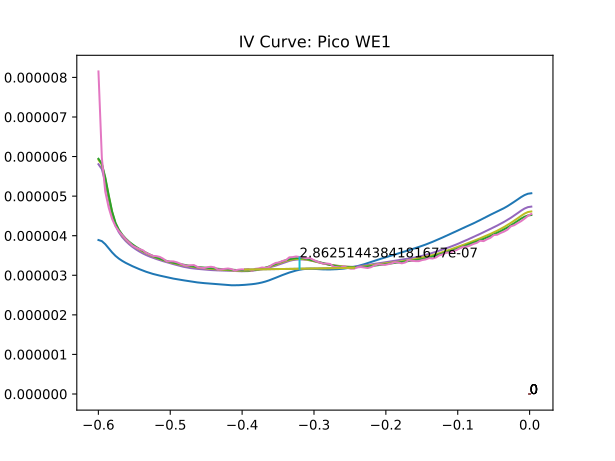

Data behind this chart, as committed beside it:
4.099181E-06, 7.978565E-06, 8.096163E-06, 8.185763E-06, 8.151463E-06, 
3.994882E-06, 5.821874E-06, 5.959073E-06, 5.972373E-06, 5.967473E-06, 
3.777883E-06, 4.990278E-06, 5.105077E-06, 5.093877E-06, 5.112077E-06, 
3.630883E-06, 4.56818E-06, 4.635379E-06, 4.660579E-06, 4.710979E-06, 
3.534984E-06, 4.35468E-06, 4.38058E-06, 4.42048E-06, 4.42468E-06, 
3.446084E-06, 4.157281E-06, 4.193681E-06, 4.240581E-06, 4.238481E-06, 
3.420884E-06, 4.037582E-06, 4.105481E-06, 4.101281E-06, 4.111081E-06, 
3.352985E-06, 3.922082E-06, 3.999082E-06, 3.957082E-06, 4.012382E-06, 
3.318685E-06, 3.847182E-06, 3.856282E-06, 3.905282E-06, 3.913682E-06, 
3.247985E-06, 3.757583E-06, 3.786283E-06, 3.847183E-06, 3.832483E-06, 
3.215785E-06, 3.725383E-06, 3.740783E-06, 3.775083E-06, 3.747783E-06, 
3.192685E-06, 3.646283E-06, 3.708583E-06, 3.718383E-06, 3.700883E-06, 
3.159786E-06, 3.564384E-06, 3.667283E-06, 3.635083E-06, 3.661683E-06, 
3.138085E-06, 3.551784E-06, 3.593084E-06, 3.602884E-06, 3.634383E-06, 
3.061786E-06, 3.520284E-06, 3.523084E-06, 3.588884E-06, 3.566484E-06, 
3.035886E-06, 3.457984E-06, 3.502784E-06, 3.524484E-06, 3.529384E-06, 
3.037986E-06, 3.433484E-06, 3.492984E-06, 3.468484E-06, 3.489484E-06, 
3.015586E-06, 3.406884E-06, 3.449584E-06, 3.436984E-06, 3.483884E-06, 
3.001586E-06, 3.378185E-06, 3.389385E-06, 3.418085E-06, 3.463584E-06, 
2.958186E-06, 3.370485E-06, 3.368385E-06, 3.396384E-06, 3.418084E-06, 
2.944186E-06, 3.318685E-06, 3.345284E-06, 3.364185E-06, 3.355785E-06, 
2.941387E-06, 3.306785E-06, 3.350885E-06, 3.320785E-06, 3.353685E-06, 
2.908487E-06, 3.267585E-06, 3.303985E-06, 3.296285E-06, 3.350185E-06, 
2.909887E-06, 3.259185E-06, 3.271785E-06, 3.298385E-06, 3.328485E-06, 
2.867887E-06, 3.258485E-06, 3.258485E-06, 3.301885E-06, 3.294185E-06, 
2.865787E-06, 3.207385E-06, 3.243085E-06, 3.262685E-06, 3.258485E-06, 
2.875587E-06, 3.160486E-06, 3.247985E-06, 3.257785E-06, 3.241685E-06, 
2.849687E-06, 3.173086E-06, 3.230485E-06, 3.208085E-06, 3.253585E-06, 
2.830787E-06, 3.173785E-06, 3.201785E-06, 3.215085E-06, 3.258485E-06, 
2.799987E-06, 3.177285E-06, 3.173086E-06, 3.219985E-06, 3.211585E-06, 
2.800687E-06, 3.165386E-06, 3.201785E-06, 3.205286E-06, 3.192685E-06, 
2.803487E-06, 3.123386E-06, 3.189886E-06, 3.187785E-06, 3.182186E-06, 
2.813287E-06, 3.127586E-06, 3.161885E-06, 3.169586E-06, 3.205285E-06, 
2.780387E-06, 3.135286E-06, 3.159085E-06, 3.189185E-06, 3.215085E-06, 
2.786687E-06, 3.151386E-06, 3.135986E-06, 3.187085E-06, 3.200385E-06, 
2.750987E-06, 3.109386E-06, 3.149986E-06, 3.163985E-06, 3.146486E-06, 
2.792287E-06, 3.100986E-06, 3.179385E-06, 3.145086E-06, 3.151386E-06, 
2.749587E-06, 3.113586E-06, 3.105186E-06, 3.119886E-06, 3.161885E-06, 
2.765687E-06, 3.138086E-06, 3.132485E-06, 3.169586E-06, 3.170985E-06, 
2.713188E-06, 3.133186E-06, 3.124786E-06, 3.155586E-06, 3.156985E-06, 
2.731387E-06, 3.096786E-06, 3.114286E-06, 3.129686E-06, 3.121286E-06, 
2.761487E-06, 3.076486E-06, 3.128986E-06, 3.112886E-06, 3.140886E-06, 
2.767087E-06, 3.103786E-06, 3.114286E-06, 3.137386E-06, 3.150686E-06, 
2.754487E-06, 3.104486E-06, 3.093286E-06, 3.118486E-06, 3.145785E-06, 
2.738387E-06, 3.103786E-06, 3.112186E-06, 3.113586E-06, 3.154885E-06, 
2.771987E-06, 3.116386E-06, 3.128286E-06, 3.126186E-06, 3.112886E-06, 
2.799987E-06, 3.091886E-06, 3.137386E-06, 3.105886E-06, 3.162585E-06, 
2.795787E-06, 3.128286E-06, 3.140886E-06, 3.138786E-06, 3.173086E-06, 
2.805587E-06, 3.180785E-06, 3.159785E-06, 3.179385E-06, 3.196885E-06, 
2.805587E-06, 3.177986E-06, 3.176586E-06, 3.187785E-06, 3.187085E-06, 
2.876987E-06, 3.187785E-06, 3.211585E-06, 3.213685E-06, 3.208085E-06, 
2.907087E-06, 3.209485E-06, 3.240985E-06, 3.226985E-06, 3.268985E-06, 
2.934387E-06, 3.219285E-06, 3.267585E-06, 3.282285E-06, 3.311685E-06, 
2.980586E-06, 3.279485E-06, 3.284385E-06, 3.319385E-06, 3.324285E-06, 
2.986886E-06, 3.304685E-06, 3.341085E-06, 3.394984E-06, 3.360685E-06, 
3.047786E-06, 3.348085E-06, 3.366985E-06, 3.392884E-06, 3.381685E-06, 
3.091886E-06, 3.369785E-06, 3.415985E-06, 3.389385E-06, 3.453784E-06, 
3.098186E-06, 3.389385E-06, 3.421584E-06, 3.415284E-06, 3.459384E-06, 
3.114986E-06, 3.425084E-06, 3.397085E-06, 3.468484E-06, 3.475484E-06, 
3.148585E-06, 3.420884E-06, 3.408984E-06, 3.452384E-06, 3.463584E-06, 
3.152786E-06, 3.400584E-06, 3.435584E-06, 3.461484E-06, 3.448184E-06, 
... 67 more rows
